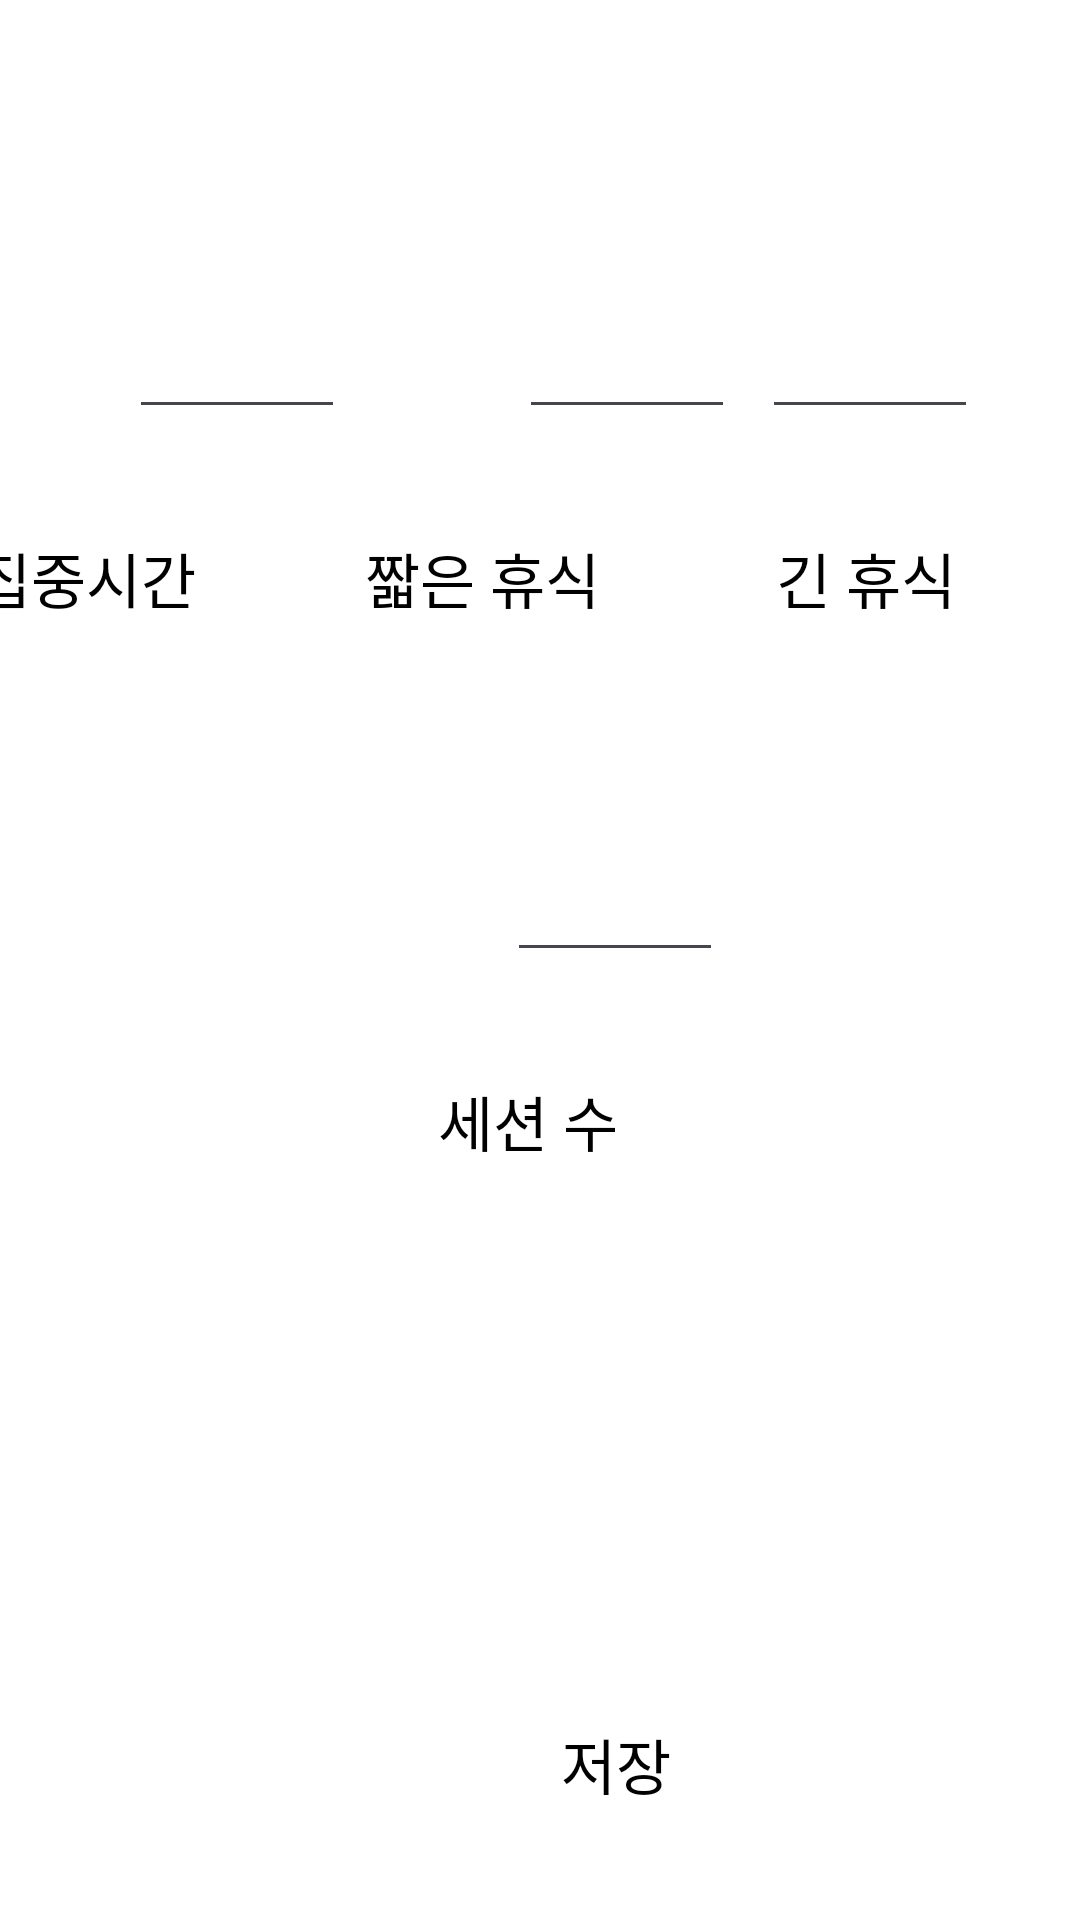

Here is an Android app screen rendered from its layout file. Give the layout XML and the strings, colors and styles it references.
<!-- AndroidManifest.xml: application theme Theme.GURU2_3 -->
<!-- res/layout/activity_timer_setting.xml -->
<?xml version="1.0" encoding="utf-8"?>
<androidx.constraintlayout.widget.ConstraintLayout xmlns:android="http://schemas.android.com/apk/res/android"
    xmlns:app="http://schemas.android.com/apk/res-auto"
    xmlns:tools="http://schemas.android.com/tools"
    android:id="@+id/main"
    android:layout_width="match_parent"
    android:layout_height="match_parent"
    android:background="@color/white"
    tools:context=".TimerSetting">

    <ImageButton
        android:id="@+id/shortBreakBtn"
        android:layout_width="120dp"
        android:layout_height="120dp"
        android:layout_marginStart="150dp"
        android:backgroundTint="@color/white"
        android:paddingLeft="1dp"
        android:paddingRight="1dp"
        android:scaleType="centerInside"
        app:layout_constraintBottom_toBottomOf="parent"
        app:layout_constraintEnd_toStartOf="@+id/longBreakBtn"
        app:layout_constraintHorizontal_bias="0.0"
        app:layout_constraintStart_toStartOf="parent"
        app:layout_constraintTop_toTopOf="parent"
        app:layout_constraintVertical_bias="0.098"
        app:srcCompat="@drawable/redtomato" />

    <ImageButton
        android:id="@+id/longBreakBtn"
        android:layout_width="120dp"
        android:layout_height="120dp"
        android:layout_marginStart="284dp"
        android:layout_marginEnd="10dp"
        android:backgroundTint="@color/white"
        android:paddingLeft="1dp"
        android:paddingRight="1dp"
        android:scaleType="centerInside"
        app:layout_constraintBottom_toBottomOf="parent"
        app:layout_constraintEnd_toEndOf="parent"
        app:layout_constraintHorizontal_bias="1.0"
        app:layout_constraintStart_toStartOf="parent"
        app:layout_constraintTop_toTopOf="parent"
        app:layout_constraintVertical_bias="0.098"
        app:srcCompat="@drawable/redtomato" />

    <ImageButton
        android:id="@+id/studyTimeBtn"
        android:layout_width="120dp"
        android:layout_height="120dp"
        android:layout_marginStart="16dp"
        android:backgroundTint="@color/white"
        android:paddingLeft="1dp"
        android:paddingRight="1dp"
        android:scaleType="centerInside"
        app:layout_constraintBottom_toBottomOf="parent"
        app:layout_constraintEnd_toStartOf="@+id/longBreakBtn"
        app:layout_constraintHorizontal_bias="0.0"
        app:layout_constraintStart_toStartOf="parent"
        app:layout_constraintTop_toTopOf="parent"
        app:layout_constraintVertical_bias="0.098"
        app:srcCompat="@drawable/redtomato" />

    <ImageButton
        android:id="@+id/sessionBtn"
        android:layout_width="120dp"
        android:layout_height="120dp"
        android:layout_marginStart="144dp"
        android:backgroundTint="@color/white"
        android:paddingLeft="1dp"
        android:paddingRight="1dp"
        android:scaleType="centerInside"
        app:layout_constraintBottom_toBottomOf="parent"
        app:layout_constraintStart_toStartOf="parent"
        app:layout_constraintTop_toTopOf="parent"
        app:layout_constraintVertical_bias="0.454"
        app:srcCompat="@drawable/redtomato" />

    <TextView
        android:id="@+id/textView2"
        android:layout_width="80dp"
        android:layout_height="31dp"
        android:layout_marginStart="37dp"
        android:layout_marginTop="7dp"
        android:layout_marginEnd="50dp"
        android:text="집중시간"
        android:textColor="@color/black"
        android:textSize="20sp"
        app:layout_constraintEnd_toStartOf="@+id/textView3"
        app:layout_constraintHorizontal_bias="1.0"
        app:layout_constraintStart_toStartOf="parent"
        app:layout_constraintTop_toBottomOf="@+id/studyTimeBtn" />

    <TextView
        android:id="@+id/textView5"
        android:layout_width="80dp"
        android:layout_height="31dp"
        android:layout_marginTop="3dp"
        android:text="세션 수"
        android:textColor="@color/black"
        android:textSize="20sp"
        app:layout_constraintEnd_toEndOf="parent"
        app:layout_constraintHorizontal_bias="0.522"
        app:layout_constraintStart_toStartOf="parent"
        app:layout_constraintTop_toBottomOf="@+id/sessionBtn" />

    <TextView
        android:id="@+id/textView3"
        android:layout_width="80dp"
        android:layout_height="31dp"
        android:layout_marginStart="47dp"
        android:layout_marginTop="7dp"
        android:layout_marginEnd="50dp"
        android:text="짧은 휴식"
        android:textColor="@color/black"
        android:textSize="20sp"
        app:layout_constraintEnd_toStartOf="@+id/textView4"
        app:layout_constraintHorizontal_bias="0.914"
        app:layout_constraintStart_toStartOf="parent"
        app:layout_constraintTop_toBottomOf="@+id/shortBreakBtn" />

    <TextView
        android:id="@+id/textView4"
        android:layout_width="80dp"
        android:layout_height="31dp"
        android:layout_marginTop="7dp"
        android:text="긴 휴식"
        android:textColor="@color/black"
        android:textSize="20sp"
        app:layout_constraintEnd_toEndOf="parent"
        app:layout_constraintHorizontal_bias="0.924"
        app:layout_constraintStart_toStartOf="parent"
        app:layout_constraintTop_toBottomOf="@+id/longBreakBtn" />


    <EditText
        android:id="@+id/studyTimeEt"
        android:layout_width="72dp"
        android:layout_height="37dp"
        android:layout_marginTop="10dp"
        android:gravity="center"
        android:inputType="number"
        android:maxLength="2"
        android:textSize="16sp"
        android:textStyle="bold"
        app:layout_constraintBottom_toBottomOf="@+id/studyTimeBtn"
        app:layout_constraintEnd_toEndOf="@+id/studyTimeBtn"
        app:layout_constraintHorizontal_bias="0.565"
        app:layout_constraintStart_toStartOf="@+id/studyTimeBtn"
        app:layout_constraintTop_toTopOf="@+id/studyTimeBtn"
        app:layout_constraintVertical_bias="0.616" />

    <EditText
        android:id="@+id/shortBreakEt"
        android:layout_width="72dp"
        android:layout_height="37dp"
        android:gravity="center"
        android:inputType="number"
        android:maxLength="2"
        android:textSize="16sp"
        android:textStyle="bold"
        app:layout_constraintBottom_toBottomOf="@+id/shortBreakBtn"
        app:layout_constraintEnd_toEndOf="@+id/shortBreakBtn"
        app:layout_constraintHorizontal_bias="0.478"
        app:layout_constraintStart_toStartOf="@+id/shortBreakBtn"
        app:layout_constraintTop_toTopOf="@+id/shortBreakBtn"
        app:layout_constraintVertical_bias="0.662" />

    <EditText
        android:id="@+id/longBreakEt"
        android:layout_width="72dp"
        android:layout_height="37dp"
        android:ems="10"
        android:gravity="center"
        android:inputType="number"
        android:maxLength="2"
        android:textSize="16sp"
        android:textStyle="bold"
        app:layout_constraintBottom_toBottomOf="@+id/longBreakBtn"
        app:layout_constraintEnd_toEndOf="@+id/longBreakBtn"
        app:layout_constraintStart_toStartOf="@+id/longBreakBtn"
        app:layout_constraintTop_toTopOf="@+id/longBreakBtn"
        app:layout_constraintVertical_bias="0.662" />

    <EditText
        android:id="@+id/sessionEt"
        android:layout_width="72dp"
        android:layout_height="37dp"
        android:layout_marginTop="10dp"
        android:gravity="center"
        android:inputType="number"

        android:textSize="16sp"
        android:textStyle="bold"
        app:layout_constraintBottom_toBottomOf="@+id/sessionBtn"
        app:layout_constraintEnd_toEndOf="@+id/sessionBtn"
        app:layout_constraintHorizontal_bias="0.521"
        app:layout_constraintStart_toStartOf="@+id/sessionBtn"
        app:layout_constraintTop_toTopOf="@+id/sessionBtn"
        app:layout_constraintVertical_bias="0.561" />

    <ImageButton
        android:id="@+id/SaveBtn"
        android:layout_width="120dp"
        android:layout_height="120dp"
        android:layout_marginStart="144dp"
        android:layout_marginTop="128dp"
        android:layout_marginEnd="147dp"
        android:layout_marginBottom="51dp"
        android:backgroundTint="@color/white"
        android:paddingLeft="1dp"
        android:paddingRight="1dp"
        android:scaleType="centerInside"
        app:layout_constraintBottom_toBottomOf="parent"
        app:layout_constraintEnd_toEndOf="parent"
        app:layout_constraintHorizontal_bias="0.0"
        app:layout_constraintStart_toStartOf="parent"
        app:layout_constraintTop_toBottomOf="@+id/textView5"
        app:layout_constraintVertical_bias="0.0"
        app:srcCompat="@drawable/yellowtomato" />

    <TextView
        android:id="@+id/textView6"
        android:layout_width="wrap_content"
        android:layout_height="wrap_content"
        android:text="저장"
        android:textColor="@color/black"
        android:textSize="20sp"
        app:layout_constraintBottom_toBottomOf="@+id/SaveBtn"
        app:layout_constraintEnd_toEndOf="@+id/SaveBtn"
        app:layout_constraintHorizontal_bias="0.515"
        app:layout_constraintStart_toStartOf="@+id/SaveBtn"
        app:layout_constraintTop_toTopOf="@+id/SaveBtn"
        app:layout_constraintVertical_bias="0.611" />


</androidx.constraintlayout.widget.ConstraintLayout>
<!-- resources referenced by this layout -->
<resources>
  <color name="black">#FF000000</color>
  <color name="white">#FFFFFF</color>
  <style name="Theme.GURU2_3" parent="Base.Theme.GURU2_3" />
  <style name="Base.Theme.GURU2_3" parent="Theme.Material3.DayNight.NoActionBar">
          
          
      </style>
</resources>
